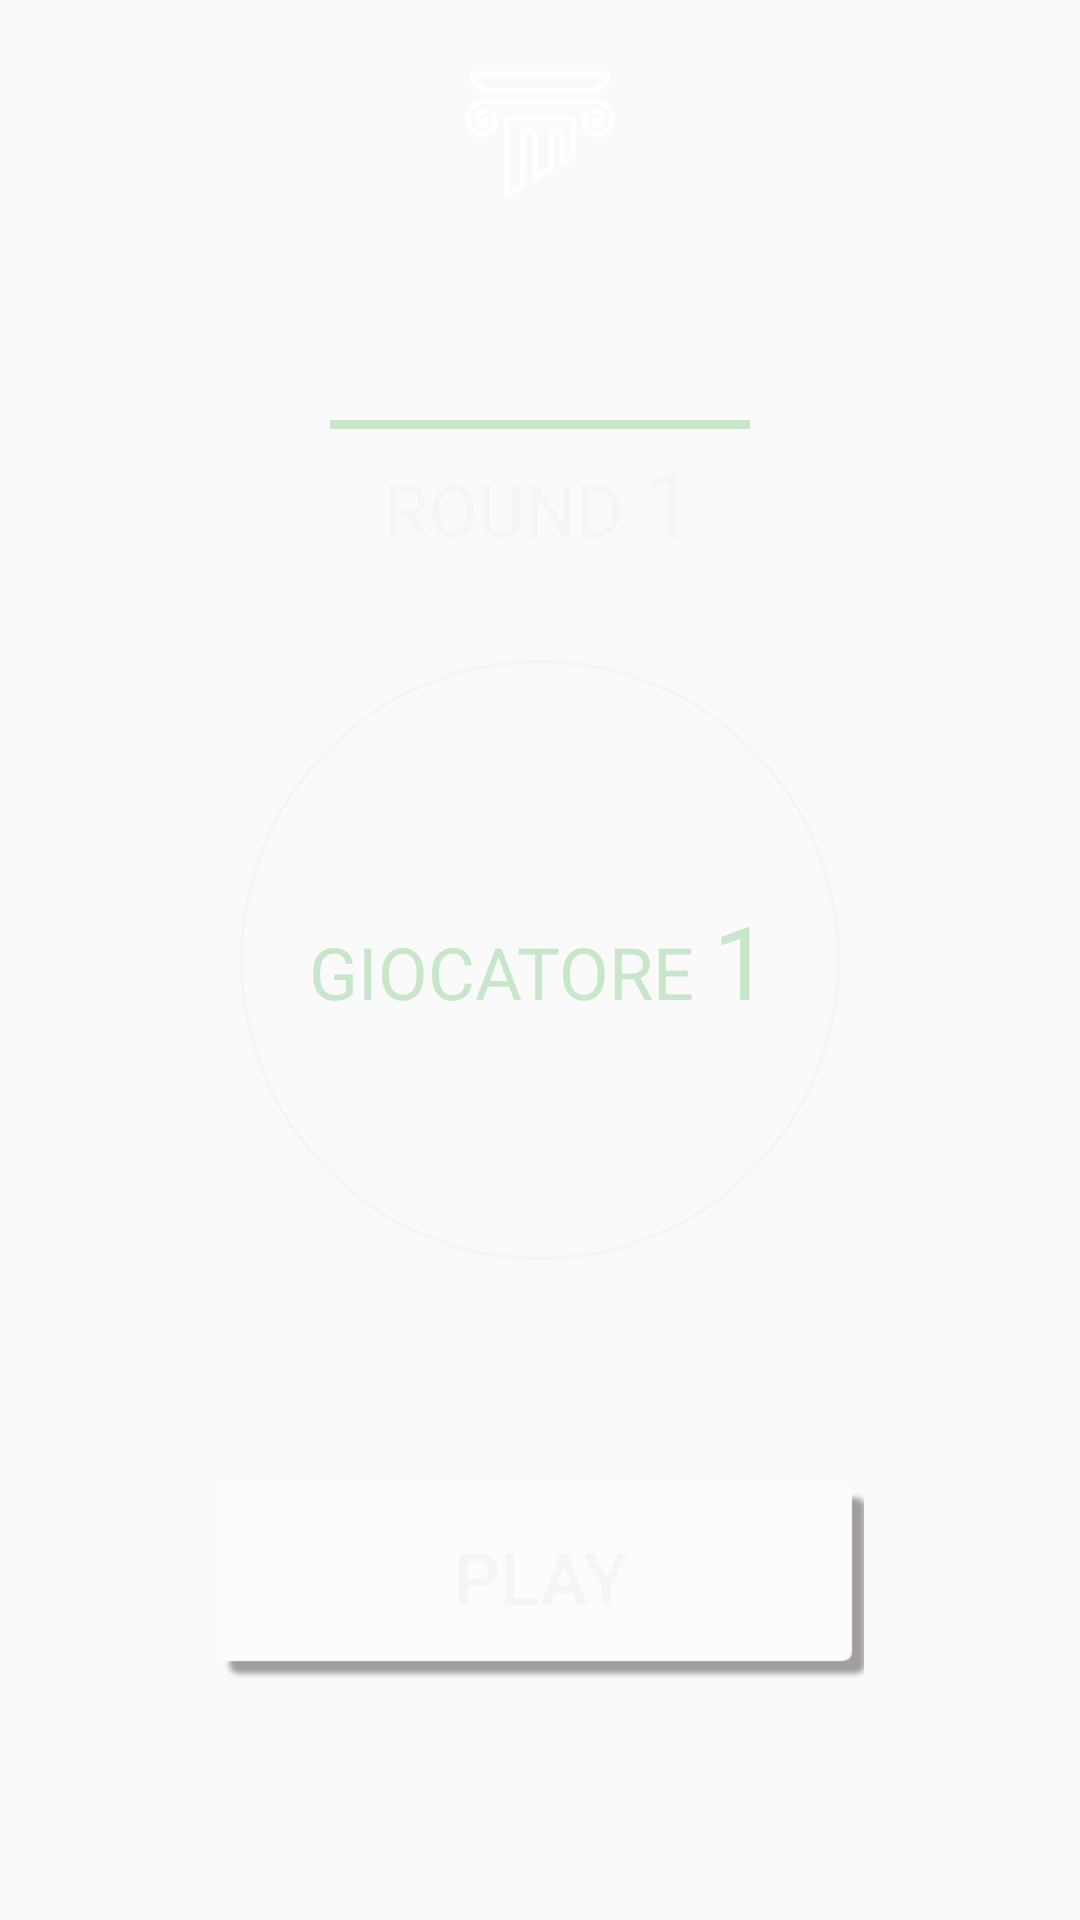

This screen was rendered from an Android layout file. Write that file and the resources it references.
<!-- AndroidManifest.xml: application theme AppTheme -->
<!-- res/layout/activity_multiplayer_p2_start.xml -->
<?xml version="1.0" encoding="utf-8"?>
<RelativeLayout
    xmlns:android="http://schemas.android.com/apk/res/android"
    xmlns:tools="http://schemas.android.com/tools"
    android:layout_width="match_parent"
    android:layout_height="match_parent"
    android:background="@drawable/sfondo"
    tools:context="wunderlabs.com.Millennio.multiplayerStartp2Activity"
    android:orientation="vertical">


    <Button
        android:id="@+id/closeButton"
        android:layout_width="40dp"
        android:layout_height="40dp"
        android:layout_marginStart="16dp"
        android:layout_marginTop="8dp"
        android:background="@mipmap/baseline_clear_white_24"
        />

    <TextView
        android:id="@+id/title"
        android:layout_width="50dp"
        android:layout_height="50dp"
        android:background="@drawable/storia"
        android:layout_centerHorizontal="true"
        android:layout_marginTop="20dp"
        />

    <LinearLayout
        android:layout_width="match_parent"
        android:layout_height="wrap_content"
        android:layout_below="@id/title"
        android:orientation="vertical"
        android:layout_marginTop="70dp">

        <TextView
            android:layout_width="140dp"
            android:layout_height="3dp"
            android:layout_gravity="center"
            android:background="@color/green_light"/>


        <LinearLayout
            android:layout_width="wrap_content"
            android:layout_height="wrap_content"
            android:layout_gravity="center"
            android:padding="4dp"
            android:orientation="horizontal">

            <TextView
                android:id="@+id/round"
                android:layout_width="match_parent"
                android:layout_height="wrap_content"
                android:text="round"
                android:textSize="24sp"
                android:textAllCaps="true"
                android:textColor="@color/white"
                />

            <TextView
                android:id="@+id/roundNumber"
                android:layout_width="match_parent"
                android:layout_height="wrap_content"
                android:text=" 1"
                android:textSize="30sp"
                android:textAllCaps="true"
                android:textColor="@color/white"
                android:gravity="center"
                />

        </LinearLayout>

    </LinearLayout>


    <RelativeLayout
        android:id="@+id/circle"
        android:layout_width="200dp"
        android:layout_height="200dp"
        android:layout_centerInParent="true"
        android:background="@drawable/white_circle"
        android:gravity="center">

        <TextView
            android:id="@+id/playerTextView"
            android:layout_width="wrap_content"
            android:layout_height="wrap_content"
            android:text="GIOCATORE "
            android:textColor="@color/green_light"
            android:textSize="24sp" />

        <TextView
            android:id="@+id/playerNumber"
            android:layout_width="wrap_content"
            android:layout_height="wrap_content"
            android:layout_alignBaseline="@+id/playerTextView"
            android:layout_alignBottom="@+id/playerTextView"
            android:layout_toEndOf="@+id/playerTextView"
            android:text="1"
            android:textColor="@color/green_light"
            android:textSize="34sp" />

    </RelativeLayout>


    <LinearLayout
        android:layout_width="match_parent"
        android:layout_height="65dp"
        android:layout_alignParentBottom="true"
        android:weightSum="20"
        android:orientation="horizontal"
        android:layout_marginBottom="80dp">

        <TextView
            android:layout_width="0dp"
            android:layout_height="match_parent"
            android:layout_weight="4"/>

        <RelativeLayout
            android:layout_width="0dp"
            android:layout_height="match_parent"
            android:layout_weight="12">

            <Button
                android:id="@+id/startButton"
                android:layout_width="match_parent"
                android:layout_height="match_parent"
                android:background="@null"
                android:text="@string/START"
                android:textColor="@color/white"
                android:paddingBottom="4dp"
                android:textSize="24sp" />

            <TextView
                android:layout_width="match_parent"
                android:layout_height="match_parent"
                android:background="@drawable/shadow_173216"
                android:alpha="0.43"/>

        </RelativeLayout>

        <TextView
            android:layout_width="0dp"
            android:layout_height="match_parent"
            android:layout_weight="4"/>

    </LinearLayout>

</RelativeLayout>
<!-- resources referenced by this layout -->
<resources>
  <color name="green_light">#C8E6C9</color>
  <color name="white">#F5F5F5</color>
  <!-- drawable storia: png bitmap (drawable, 12365 bytes) -->
  <!-- drawable white_circle (drawable) -->
  <?xml version="1.0" encoding="utf-8"?>
  <shape xmlns:android="http://schemas.android.com/apk/res/android"
      android:shape="rectangle">
  
      <solid android:color="@null"/>
      <stroke android:color="@color/white"
          android:width="1dp"/>
      <corners android:radius="150dp"/>
  
  </shape>
  <string name="START">play</string>
  <style name="AppTheme" parent="Theme.AppCompat.Light.NoActionBar">
          
          <item name="colorPrimary">@color/colorPrimary</item>
          <item name="colorPrimaryDark">@color/colorPrimaryDark</item>
          <item name="colorAccent">@color/black</item>
  
          <item name="android:textColorPrimary">@color/white</item>
          <item name="android:textColorPrimaryInverse">@color/white</item>
          <item name="android:textColorSecondary">@color/white</item>
          <item name="android:textColorSecondaryInverse">@color/white</item>
  
      </style>
  <color name="colorPrimary">#3F51B5</color>
  <color name="colorPrimaryDark">#303F9F</color>
  <color name="black">#000000</color>
</resources>
